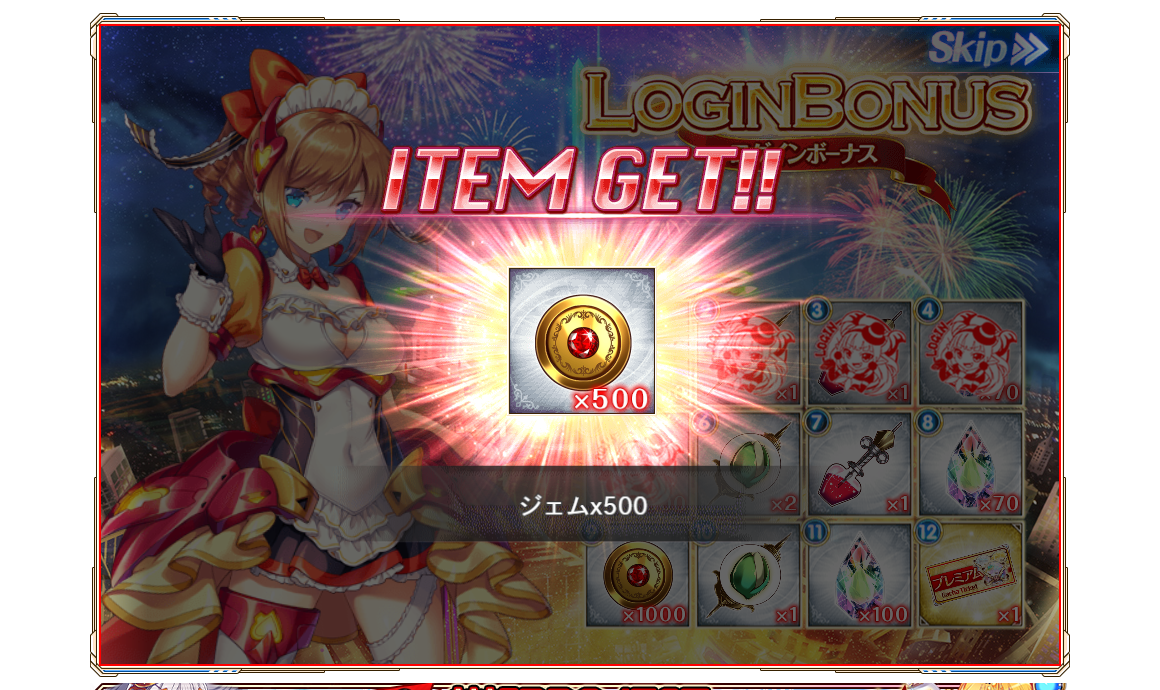
Task: 神姫プロジェクトのユニオンイベント
Workflow: ボーナスお知らせを閉じる

Step 1: click on the canvas in window '神姫PROJECT R【ブラウザ版】 - FANZA GAMES（旧DMM GAMES R18）' (chrome.exe)
